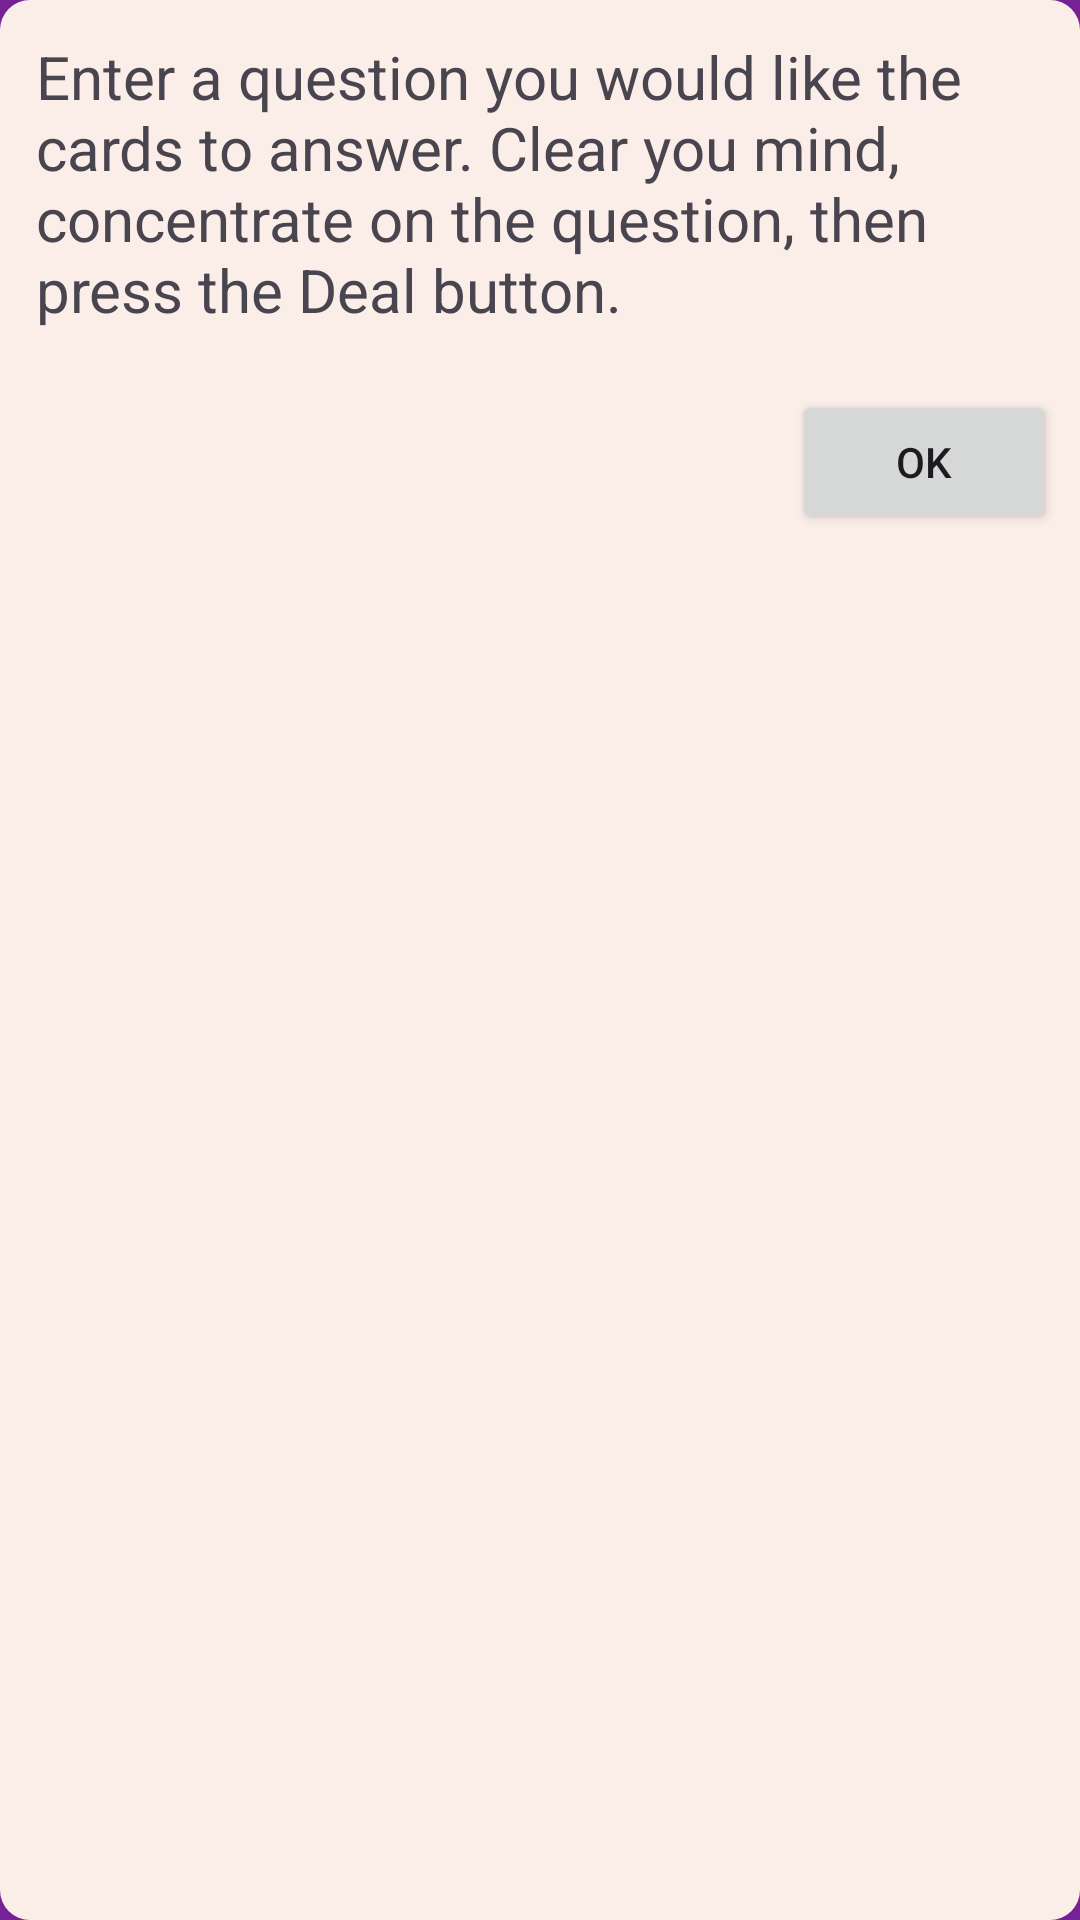

The Android layout XML behind this screen, and the referenced resources:
<!-- AndroidManifest.xml: application theme AppTheme -->
<!-- res/layout/question_dialog.xml -->
<LinearLayout xmlns:android="http://schemas.android.com/apk/res/android"
    android:layout_width="wrap_content"
    android:layout_height="wrap_content"
    android:layout_margin="32dp"
    android:background="@drawable/rounded_corners"
    android:orientation="vertical">

    <TextView
        android:id="@+id/dialog_message"
        android:layout_width="wrap_content"
        android:layout_height="wrap_content"
        android:layout_margin="12dp"
        android:text="@string/concentrate"
        android:textSize="20sp" />

    <Button
        android:id="@+id/accept_button"
        android:layout_width="wrap_content"
        android:layout_height="wrap_content"
        android:layout_gravity="end"
        android:layout_margin="8dp"
        android:text="@android:string/ok" />
</LinearLayout>
<!-- resources referenced by this layout -->
<resources>
  <!-- drawable rounded_corners (drawable) -->
  <?xml version="1.0" encoding="utf-8"?>
  <shape xmlns:android="http://schemas.android.com/apk/res/android" android:shape="rectangle">
      <solid  android:color="@color/md_theme_light_inverseOnSurface"/>
  
      <corners android:radius="10dp"/>
  </shape>
  <string name="concentrate">Enter a question you would like the cards to answer. Clear you mind, concentrate on the question, then press the Deal button.</string>
  <color name="md_theme_light_inverseOnSurface">#FBEEE8</color>
  <style name="MyOverflowButtonStyle" parent="Widget.AppCompat.ActionButton.Overflow">
          <item name="android:tint">@color/md_theme_light_onPrimary</item>
      </style>
  <color name="md_theme_light_primary">#772196</color>
  <color name="md_theme_light_onPrimary">#FFFFFF</color>
  <color name="md_theme_light_primaryContainer">#FFDCC4</color>
  <color name="md_theme_light_onPrimaryContainer">#2F1400</color>
  <color name="md_theme_light_secondary">#646100</color>
  <color name="md_theme_light_onSecondary">#FFFFFF</color>
  <color name="md_theme_light_secondaryContainer">#ECE869</color>
  <color name="md_theme_light_onSecondaryContainer">#1E1D00</color>
  <color name="md_theme_light_tertiary">#5D6136</color>
  <color name="md_theme_light_onTertiary">#FFFFFF</color>
  <color name="md_theme_light_tertiaryContainer">#E3E7AF</color>
  <color name="md_theme_light_onTertiaryContainer">#1A1D00</color>
  <color name="md_theme_light_error">#BA1A1A</color>
  <color name="md_theme_light_errorContainer">#FFDAD6</color>
  <color name="md_theme_light_onError">#FFFFFF</color>
  <color name="md_theme_light_onErrorContainer">#410002</color>
  <color name="md_theme_light_background">#FFFBFF</color>
  <color name="md_theme_light_onBackground">#201A17</color>
  <color name="md_theme_light_surface">#FFFBFF</color>
  <color name="md_theme_light_onSurface">#201A17</color>
  <color name="md_theme_light_surfaceVariant">#F3DFD2</color>
  <color name="md_theme_light_onSurfaceVariant">#51443B</color>
  <color name="md_theme_light_outline">#84746A</color>
  <color name="md_theme_light_inverseSurface">#362F2B</color>
  <color name="md_theme_light_inversePrimary">#FFB780</color>
</resources>
